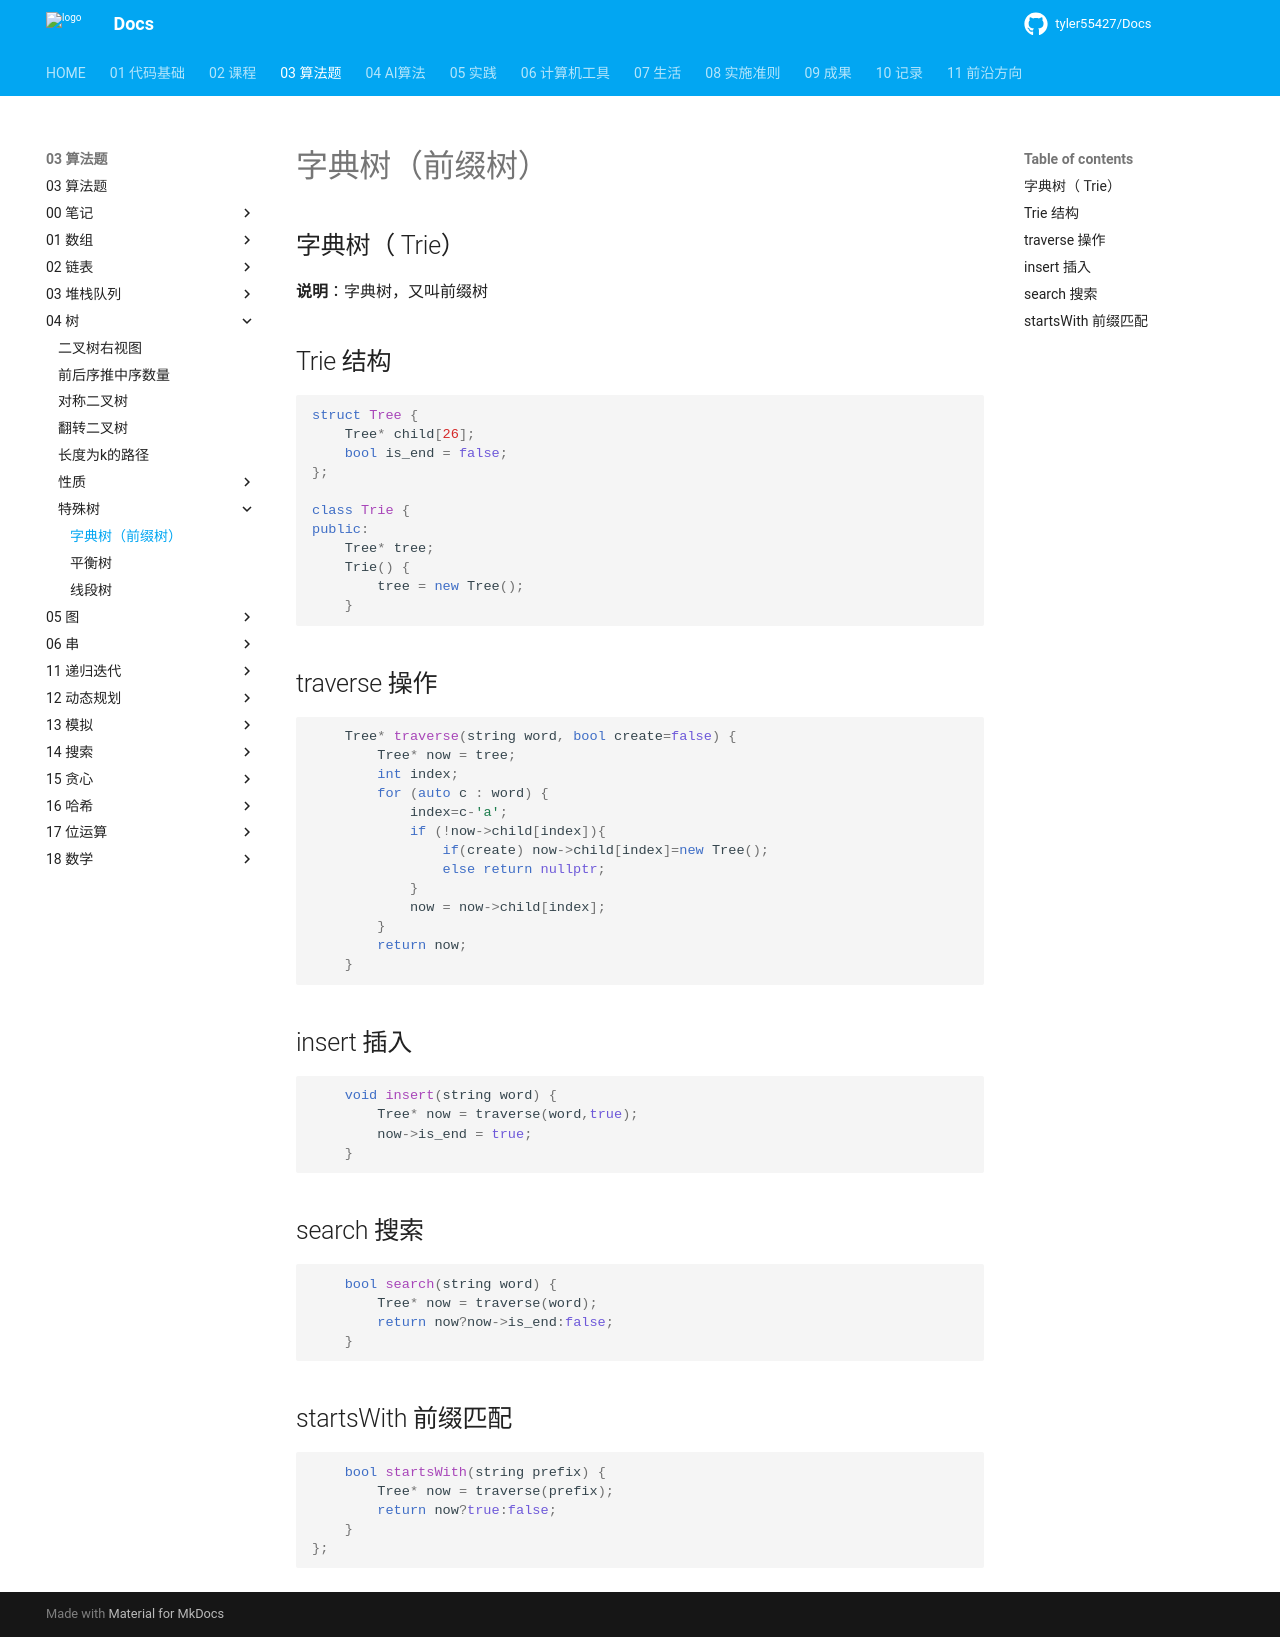

repository: tyler55427/Docs · page: 03_算法题/04_树/特殊树/字典树/index.html · generator: mkdocs

# 字典树（前缀树）

## 字典树（ Trie）

**说明**：字典树，又叫前缀树

## Trie 结构

```cpp
struct Tree {
    Tree* child[26];
    bool is_end = false;
};

class Trie {
public:
    Tree* tree;
    Trie() {
        tree = new Tree();
    }
```

## traverse 操作

```cpp
    Tree* traverse(string word, bool create=false) {
        Tree* now = tree;
        int index;
        for (auto c : word) {
            index=c-'a';
            if (!now->child[index]){
                if(create) now->child[index]=new Tree();
                else return nullptr;
            }
            now = now->child[index];
        }
        return now;
    }
```

## insert 插入

```cpp
    void insert(string word) {
        Tree* now = traverse(word,true);
        now->is_end = true;
    }
```

## search 搜索

```cpp
    bool search(string word) {
        Tree* now = traverse(word);
        return now?now->is_end:false;
    }
```

## startsWith 前缀匹配

```cpp
    bool startsWith(string prefix) {
        Tree* now = traverse(prefix);
        return now?true:false;
    }
};
```
